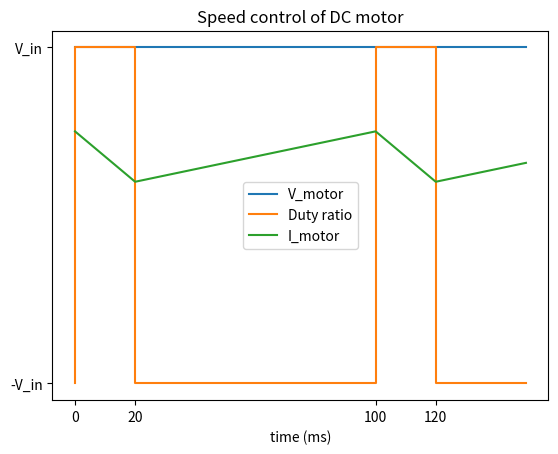

Generate this figure with matplotlib:
import matplotlib.pyplot as plt
import numpy as np

xAxis = np.array([])
for i in range(0, 151, 10):
    if i % 100 == 20 or i % 100 == 0:
        xAxis = np.append(xAxis, i)
    xAxis = np.append(xAxis, i)

# set V to 10, which will be called V_in
V = np.array([])
for i in range(len(xAxis)):
    V = np.append(V, 10)

D = np.array([-10,10,10,10,-10,-10,-10,-10,-10,-10,-10,-10,-10,10,10,10,-10,-10,-10,-10])

I = np.array([5,5,3.5,2,2,2+3/8,2+6/8,2+9/8,2+12/8,2+15/8,2+18/8,2+21/8,5,5,3.5,2,2,2+3/8,2+6/8,2+9/8])

plt.plot(xAxis, V, label='V_motor')
plt.plot(xAxis, D, label='Duty ratio')
plt.plot(xAxis, I, label='I_motor')
plt.legend()
plt.xticks([0,20,100,120])
plt.yticks([-10,10], ['-V_in', 'V_in'])
plt.xlabel('time (ms)')
plt.title('Speed control of DC motor')
plt.show()
